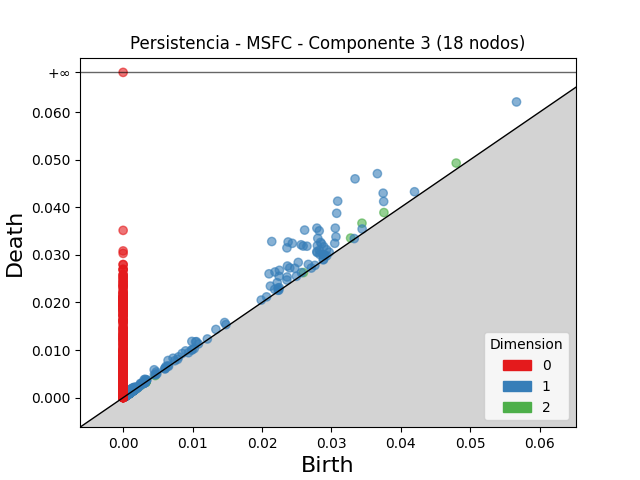

The data file committed next to this chart (first rows):
dimension, birth, death
2, 0.0344, 0.03665
2, 0.03756, 0.03888
2, 0.04797, 0.04928
2, 0.03277, 0.03353
2, 0.02597, 0.02627
2, 0.001226, 0.001394
2, 0.001579, 0.001742
2, 0.001263, 0.001397
2, 0.00176, 0.001894
2, 0.003136, 0.003237
2, 0.001794, 0.001894
2, 0.001313, 0.001411
2, 0.001031, 0.001115
2, 0.001162, 0.001241
2, 0.001483, 0.00156
2, 0.0006632, 0.0007396
2, 0.0004764, 0.0005522
2, 0.0009107, 0.0009856
2, 0.001105, 0.001178
2, 0.001748, 0.00182
2, 0.001505, 0.001576
2, 0.001234, 0.001306
2, 0.002585, 0.002655
2, 0.001721, 0.001789
2, 0.0009255, 0.0009916
2, 0.001833, 0.001899
2, 0.0006339, 0.0006986
2, 0.001351, 0.001414
2, 0.001045, 0.001107
2, 0.001374, 0.001435
2, 0.001422, 0.001476
2, 0.00066, 0.0007136
2, 0.003294, 0.003348
2, 0.000659, 0.0007109
2, 0.001099, 0.00115
2, 0.001927, 0.001973
2, 0.001522, 0.001568
2, 0.0006644, 0.0007097
2, 0.001362, 0.001406
2, 0.00141, 0.001447
2, 0.0006494, 0.0006867
2, 0.002908, 0.002945
2, 0.003231, 0.003268
2, 0.0006577, 0.0006938
2, 0.0005556, 0.0005917
2, 0.000367, 0.0004027
2, 0.000644, 0.0006791
2, 0.001463, 0.001496
2, 0.001181, 0.001214
2, 0.003249, 0.00328
2, 0.0008553, 0.000885
2, 0.0005711, 0.0005979
2, 0.002145, 0.002171
2, 0.003232, 0.003258
2, 0.0008633, 0.000889
2, 0.003217, 0.003242
2, 0.00117, 0.001195
2, 0.001477, 0.001499
2, 0.001484, 0.001505
2, 0.003221, 0.003243
... 3,734 more rows
